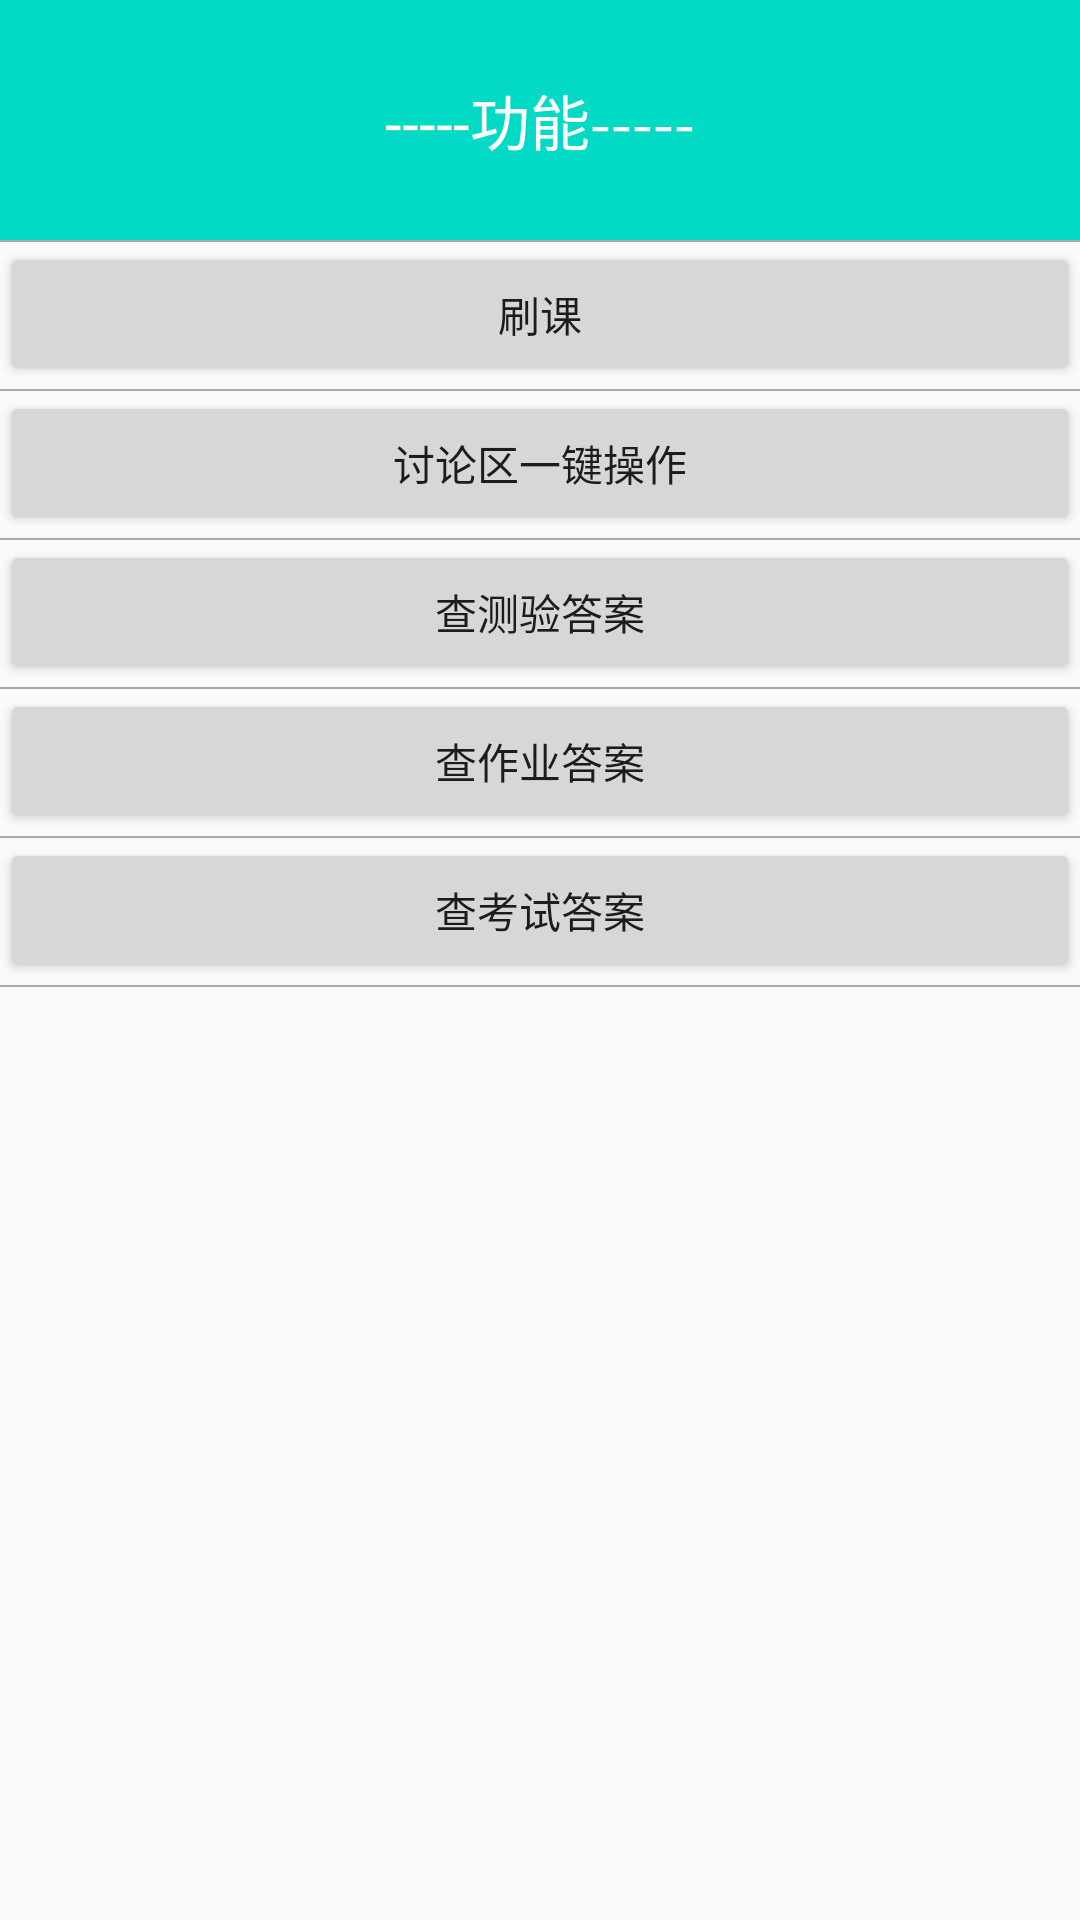

This screen was rendered from an Android layout file. Write that file and the resources it references.
<!-- AndroidManifest.xml: application theme Theme.VmsZjy -->
<!-- res/layout/ykt_mooc_dialog.xml -->
<?xml version="1.0" encoding="utf-8"?>
<LinearLayout xmlns:android="http://schemas.android.com/apk/res/android"
    android:layout_width="match_parent"
    android:layout_height="match_parent"
    android:orientation="vertical">

    <TextView
        android:layout_width="match_parent"
        android:layout_height="80dp"
        android:gravity="center"
        android:background="@color/teal_200"
        android:textColor="@color/white"
        android:textSize="20sp"
        android:text="-----功能-----"
        android:maxLines="1"/>

    <ScrollView
        android:layout_width="match_parent"
        android:layout_height="match_parent">

        <androidx.appcompat.widget.LinearLayoutCompat
            android:layout_width="match_parent"
            android:layout_height="match_parent"
            android:gravity="center"
            android:orientation="vertical">

            <View
                android:layout_width="match_parent"
                android:layout_height="0.8dp"
                android:background="@android:color/darker_gray" />
            <Button
                android:id="@+id/mooc_bt_shuke"
                android:layout_width="match_parent"
                android:layout_height="match_parent"
                android:text="刷课" />

            <View
                android:layout_width="match_parent"
                android:layout_height="0.8dp"
                android:layout_marginTop="1dp"
                android:background="@android:color/darker_gray" />

            <Button
                android:id="@+id/mooc_bt_tqlcz"
                android:layout_width="match_parent"
                android:layout_height="match_parent"

                android:text="讨论区一键操作" />

            <View
                android:layout_width="match_parent"
                android:layout_height="0.8dp"
                android:layout_marginTop="1dp"
                android:background="@android:color/darker_gray" />

            <Button
                android:id="@+id/mooc_bt_cy"
                android:layout_width="match_parent"
                android:layout_height="match_parent"

                android:text="查测验答案" />
            <View
                android:layout_width="match_parent"
                android:layout_height="0.8dp"
                android:layout_marginTop="1dp"
                android:background="@android:color/darker_gray" />

            <Button
                android:id="@+id/mooc_bt_zy"
                android:layout_width="match_parent"
                android:layout_height="match_parent"

                android:text="查作业答案" />

            <View
                android:layout_width="match_parent"
                android:layout_height="0.8dp"
                android:layout_marginTop="1dp"
                android:background="@android:color/darker_gray" />

            <Button
                android:id="@+id/mooc_bt_ks"
                android:layout_width="match_parent"
                android:layout_height="match_parent"

                android:text="查考试答案" />

            <View
                android:layout_width="match_parent"
                android:layout_height="0.8dp"
                android:layout_marginTop="1dp"
                android:background="@android:color/darker_gray" />

        </androidx.appcompat.widget.LinearLayoutCompat>


    </ScrollView>

</LinearLayout>
<!-- resources referenced by this layout -->
<resources>
  <color name="teal_200">#FF03DAC5</color>
  <color name="white">#FFFFFFFF</color>
  <style name="Theme.VmsZjy" parent="Theme.AppCompat.Light.DarkActionBar">
          
          <item name="colorPrimary">@color/teal_200</item>
          <item name="colorPrimaryVariant">@color/teal_200</item>
          <item name="colorOnPrimary">@color/white</item>
          
          <item name="colorSecondary">@color/teal_200</item>
          <item name="colorSecondaryVariant">@color/teal_700</item>
          <item name="colorOnSecondary">@color/black</item>
          
          <item name="android:statusBarColor" tools:targetApi="l">@color/teal_200</item>
          
      </style>
  <color name="teal_700">#FF018786</color>
  <color name="black">#FF000000</color>
</resources>
